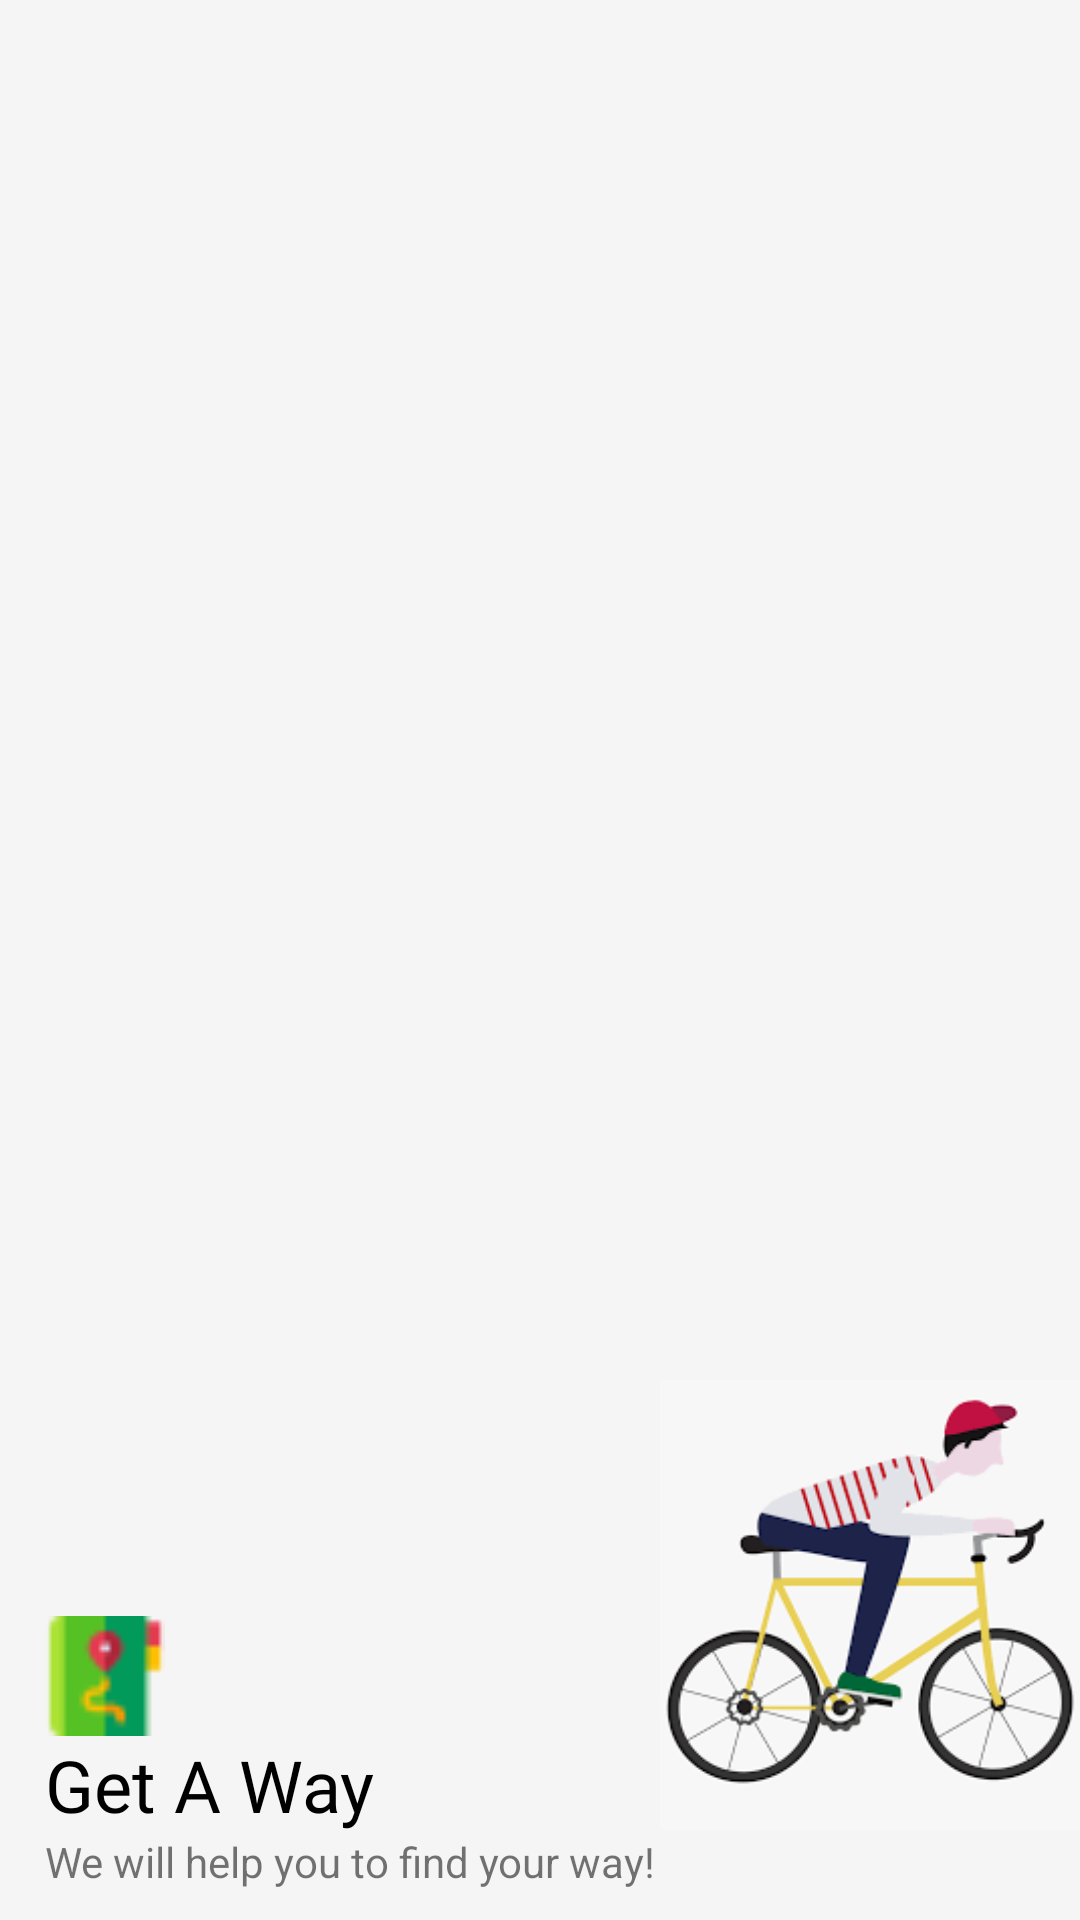

Reconstruct the res/layout file that produces this screen, plus the resources it refers to.
<!-- AndroidManifest.xml: application theme AppTheme -->
<!-- res/layout/menu_header.xml -->
<?xml version="1.0" encoding="utf-8"?>
<RelativeLayout
    xmlns:android="http://schemas.android.com/apk/res/android"
    android:layout_width="match_parent"
    android:layout_height="200dp"
    android:background="@color/lightWhite"
    android:paddingLeft="15dp">

    <TextView
        android:id="@+id/menu_slogan"
        android:layout_alignParentBottom="true"
        android:layout_height="wrap_content"
        android:layout_marginBottom="10dp"
        android:layout_width="wrap_content"
        android:text="@string/slogan_name" />

    <TextView
        android:fontFamily="@font/brandon_grotesque_black_58a8a3e824392"
        android:id="@+id/app_name"
        android:layout_above="@id/menu_slogan"
        android:layout_height="wrap_content"
        android:layout_width="wrap_content"
        android:text="@string/logo_name"
        android:textColor="@color/black"
        android:textSize="24sp" />

    <ImageView
        android:layout_above="@id/app_name"
        android:layout_height="40dp"
        android:layout_width="40dp"
        android:src="@drawable/menu_menulogo_icon" />

    <ImageView
        android:layout_alignParentBottom="true"
        android:layout_alignParentRight="true"
        android:layout_height="150dp"
        android:layout_width="140dp"
        android:layout_marginBottom="30dp"
        android:scaleType="centerCrop"
        android:src="@drawable/half_bicycle" />

</RelativeLayout>
<!-- resources referenced by this layout -->
<resources>
  <color name="black">#000</color>
  <color name="lightWhite">#f5f5f5</color>
  <!-- drawable half_bicycle: png bitmap (drawable, 7764 bytes) -->
  <!-- drawable menu_menulogo_icon: png bitmap (drawable, 791 bytes) -->
  <string name="logo_name">Get A Way</string>
  <string name="slogan_name">We will help you to find your way!</string>
  <style name="AppTheme" parent="Theme.MaterialComponents.Light.NoActionBar.Bridge">
          
          <item name="colorPrimary">@color/colorPrimary</item>
          <item name="colorPrimaryDark">@color/colorPrimaryDark</item>
          <item name="colorAccent">@color/colorAccent</item>
      </style>
  <color name="colorPrimary">#ffe400</color>
  <color name="colorPrimaryDark">#ffa600</color>
  <color name="colorAccent">#272727</color>
</resources>
